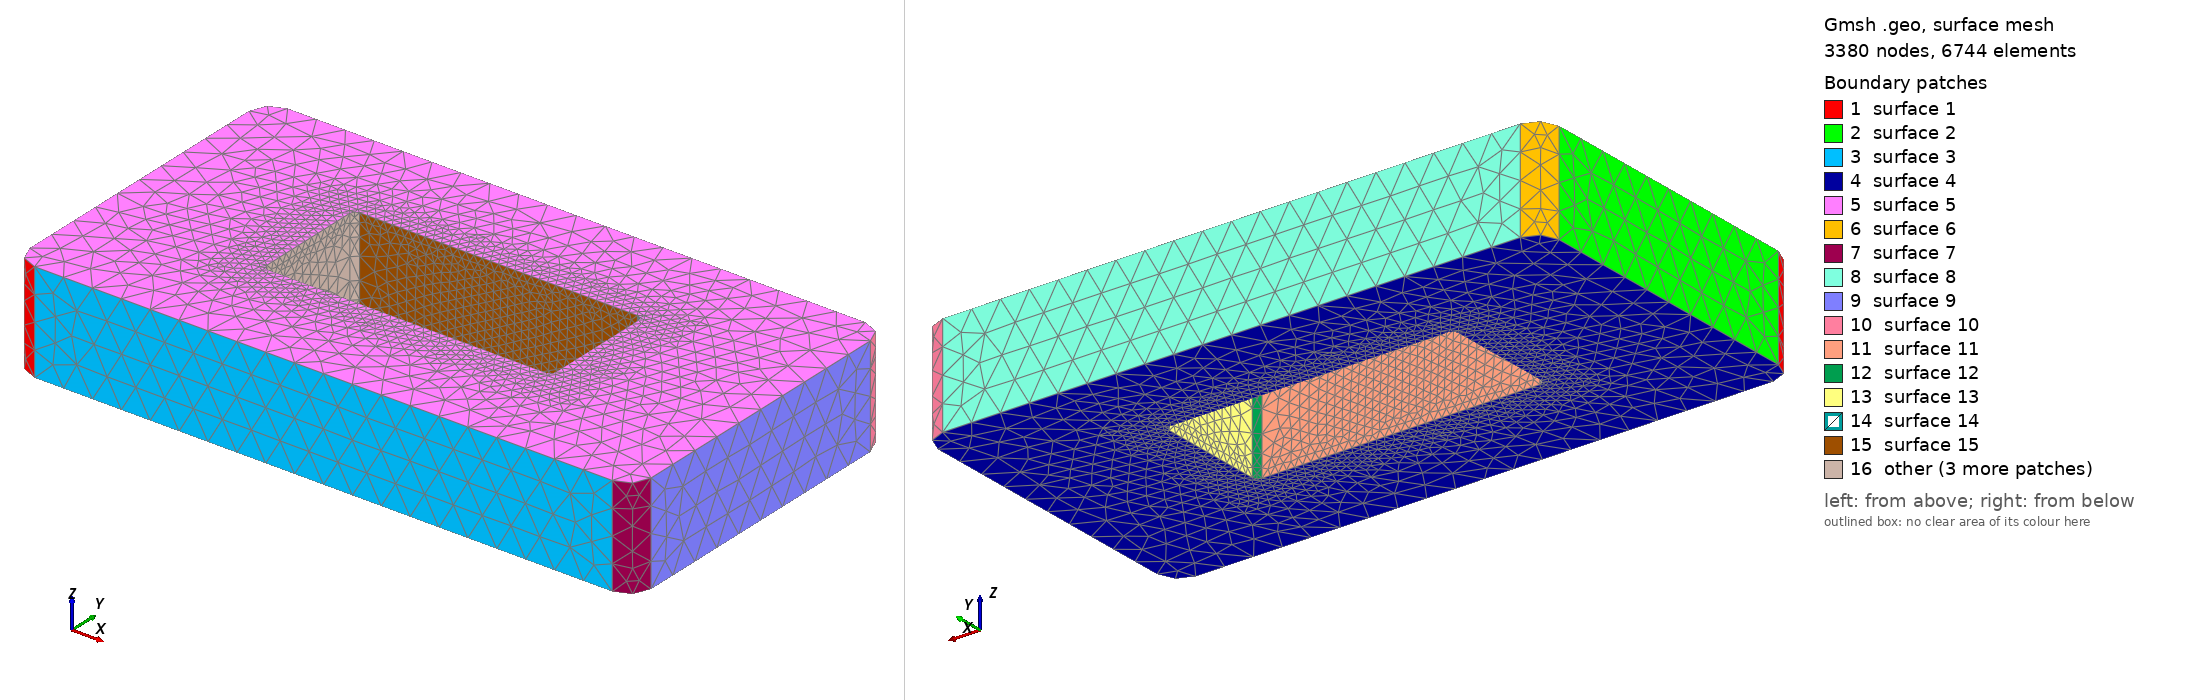

Gmsh geometry script, surface-meshed: 3380 nodes, 6744 surface elements. Boundary patches (legend numbers): 1 surface 1, 2 surface 2, 3 surface 3, 4 surface 4, 5 surface 5, 6 surface 6, 7 surface 7, 8 surface 8, 9 surface 9, 10 surface 10, 11 surface 11, 12 surface 12, 13 surface 13, 14 surface 14, 15 surface 15, 16 other. Left view from above one corner, right view from below the opposite corner. The script declares no physical surfaces, so the legend lists its geometric surfaces. The drawing asked Gmsh for element sizes between 1% and 20% of the model's largest extent; the script's own settings can give other sizes.

=== seat_1.geo (drawn) ===
SetFactory("OpenCASCADE");
Point(102) = {-170.0, -78.0, 0.0};
Point(103) = {-158.0, -78.0, 0.0};
Point(104) = {-158.0, -90.0, 0.0};
Circle(101) = {102, 103, 104};
Point(106) = {158.0, -90.0, 0.0};
Line(105) = {104, 106};
Point(108) = {158.0, -78.0, 0.0};
Point(109) = {170.0, -78.0, 0.0};
Circle(107) = {106, 108, 109};
Point(111) = {170.0, 78.0, 0.0};
Line(110) = {109, 111};
Point(113) = {158.0, 78.0, 0.0};
Point(114) = {158.0, 90.0, 0.0};
Circle(112) = {111, 113, 114};
Point(116) = {-158.0, 90.0, 0.0};
Line(115) = {114, 116};
Point(118) = {-158.0, 78.0, 0.0};
Point(119) = {-170.0, 78.0, 0.0};
Circle(117) = {116, 118, 119};
Line(120) = {119, 102};
Curve Loop(121) = {101,105,107,110,112,115,117,120};
Plane Surface(122) = {121};
seatEx[] = Extrude {0,0,55.0} { Surface{122}; };
seat = seatEx[1];
Point(1124) = {-79.0, -27.5, -1.0};
Point(1125) = {-76.0, -27.5, -1.0};
Point(1126) = {-76.0, -30.5, -1.0};
Circle(1123) = {1124, 1125, 1126};
Point(1128) = {76.0, -30.5, -1.0};
Line(1127) = {1126, 1128};
Point(1130) = {76.0, -27.5, -1.0};
Point(1131) = {79.0, -27.5, -1.0};
Circle(1129) = {1128, 1130, 1131};
Point(1133) = {79.0, 31.5, -1.0};
Line(1132) = {1131, 1133};
Point(1135) = {76.0, 31.5, -1.0};
Point(1136) = {76.0, 34.5, -1.0};
Circle(1134) = {1133, 1135, 1136};
Point(1138) = {-76.0, 34.5, -1.0};
Line(1137) = {1136, 1138};
Point(1140) = {-76.0, 31.5, -1.0};
Point(1141) = {-79.0, 31.5, -1.0};
Circle(1139) = {1138, 1140, 1141};
Line(1142) = {1141, 1124};
Curve Loop(1143) = {1123,1127,1129,1132,1134,1137,1139,1142};
Plane Surface(1144) = {1143};
throatEx[] = Extrude {0,0,57.0} { Surface{1144}; };
throat = throatEx[1];
body[] = BooleanDifference{ Volume{seat}; Delete; }{ Volume{throat}; Delete; };
Mesh.MeshSizeMax=16.25; Mesh.MeshSizeFromPoints=0; Mesh.MeshSizeFromCurvature=8;
Mesh.MeshSizeExtendFromBoundary=0; Mesh.SecondOrderLinear=1; Mesh.RandomSeed=42;
Field[1]=MathEval; Field[1].F="4.6+(16.25-4.6)*Min(1,Max(Max(0,Abs(x)-98.0),Max(Max(0,Abs(y)-47),Min(z,55-z)))/20)"; Background Field=1;
